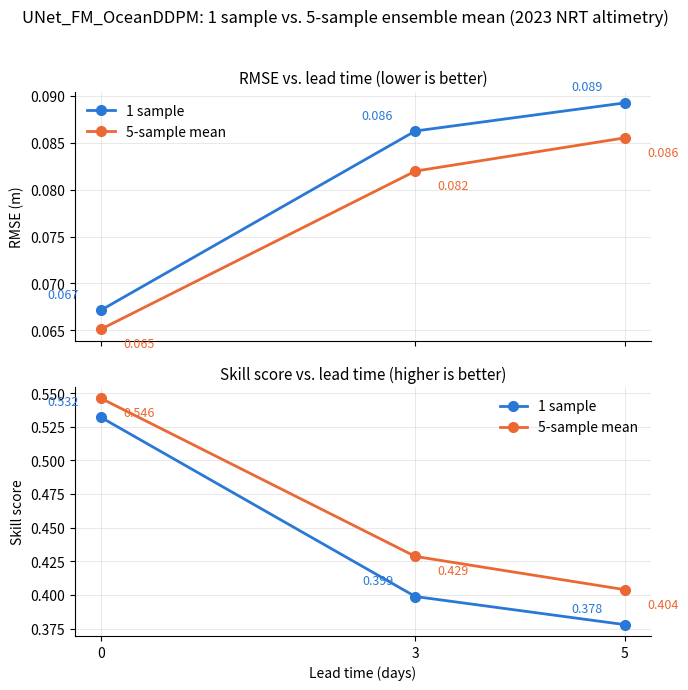

Python code for this plot:
"""
Plot RMSE and skill score vs. lead time, comparing a single sample against
the 5-sample ensemble mean (UNet_FM_OceanDDPM, 2023 NRT altimetry).

Values below are the ones already computed via the analysis notebook's
compute_stat_scores pipeline -- this script only plots them, it doesn't
recompute anything from the .nc files.

Usage:
    python plot_ensemble_vs_single_sample.py
"""

import matplotlib.pyplot as plt

leadtimes = [0, 3, 5]

rmse_1sample = [0.06715344660804204, 0.08625269854998535, 0.08925251251868802]
rmse_5sample = [0.06512738766854802, 0.08197889947634215, 0.08552454167038318]

score_1sample = [0.5319418948653352, 0.3988205120476589, 0.3779118720169725]
score_5sample = [0.546063482900061, 0.42860880136379, 0.40389575012585677]

COLOR_1SAMPLE = "#2a78d6"
COLOR_5SAMPLE = "#eb6834"

fig, (ax_rmse, ax_score) = plt.subplots(2, 1, figsize=(7, 7), sharex=True)

for ax, y1, y5, ylabel, title in [
    (ax_rmse, rmse_1sample, rmse_5sample, "RMSE (m)", "RMSE vs. lead time (lower is better)"),
    (ax_score, score_1sample, score_5sample, "Skill score", "Skill score vs. lead time (higher is better)"),
]:
    ax.plot(leadtimes, y1, marker="o", markersize=7, linewidth=2, color=COLOR_1SAMPLE, label="1 sample")
    ax.plot(leadtimes, y5, marker="o", markersize=7, linewidth=2, color=COLOR_5SAMPLE, label="5-sample mean")

    for x, v in zip(leadtimes, y1):
        ax.annotate(f"{v:.3f}", (x, v), textcoords="offset points", xytext=(-16, 9),
                    ha="right", fontsize=9, color=COLOR_1SAMPLE)
    for x, v in zip(leadtimes, y5):
        ax.annotate(f"{v:.3f}", (x, v), textcoords="offset points", xytext=(16, -13),
                    ha="left", fontsize=9, color=COLOR_5SAMPLE)

    ax.set_ylabel(ylabel)
    ax.set_title(title, fontsize=11)
    ax.grid(True, linewidth=0.5, alpha=0.4)
    ax.spines["top"].set_visible(False)
    ax.spines["right"].set_visible(False)
    ax.legend(frameon=False)

ax_score.set_xlabel("Lead time (days)")
ax_score.set_xticks(leadtimes)

fig.suptitle("UNet_FM_OceanDDPM: 1 sample vs. 5-sample ensemble mean (2023 NRT altimetry)", fontsize=12)
fig.tight_layout(rect=[0, 0, 1, 0.96])

out_path = "ensemble_vs_single_sample.png"
fig.savefig(out_path, dpi=150)
print("Saved:", out_path)
